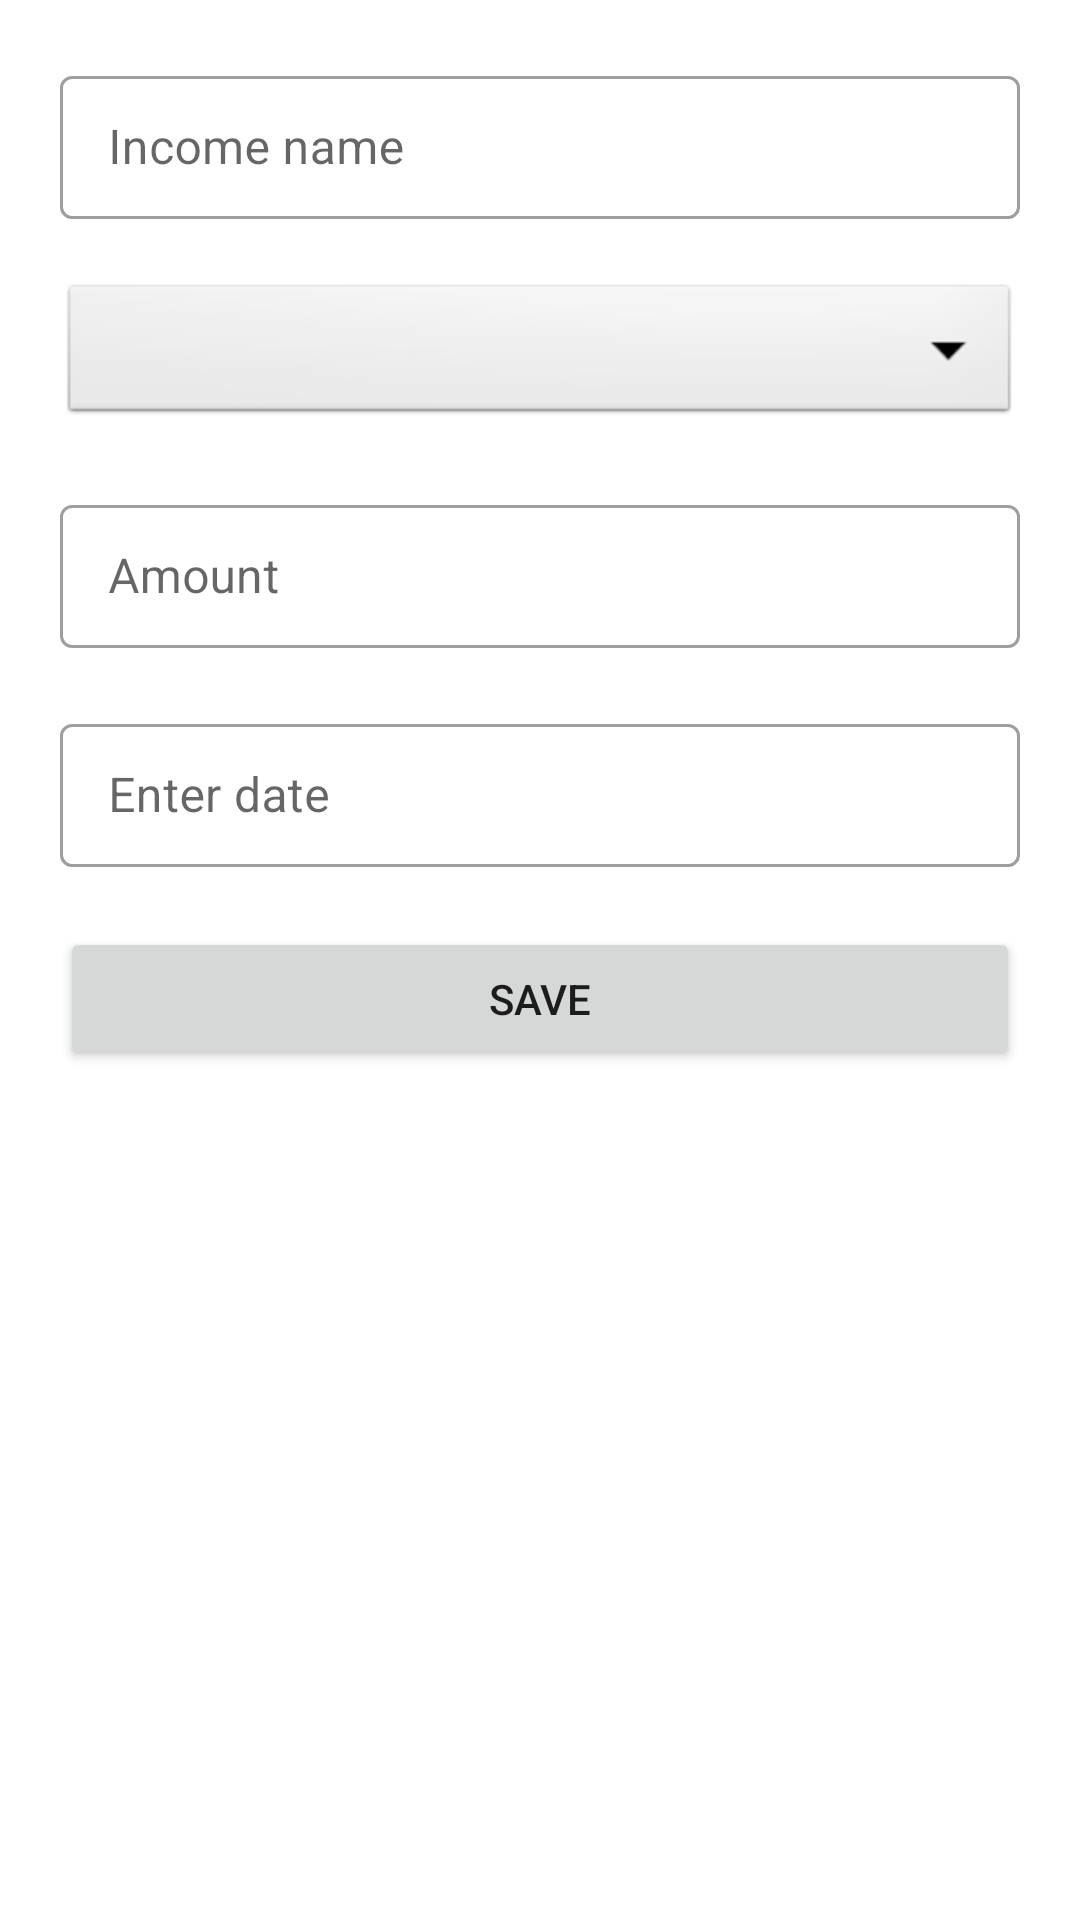

Android layout source for this screen:
<!-- AndroidManifest.xml: application theme Theme.BudgetKitaApp -->
<!-- res/layout/fragment_income.xml -->
<?xml version="1.0" encoding="utf-8"?>
<FrameLayout xmlns:android="http://schemas.android.com/apk/res/android"
    xmlns:tools="http://schemas.android.com/tools"
    android:layout_width="match_parent"
    android:layout_height="match_parent"
    xmlns:app="http://schemas.android.com/apk/res-auto"
    tools:context=".IncomeFragment">

        <FrameLayout
            android:layout_width="match_parent"
            android:layout_height="match_parent">

            <androidx.constraintlayout.widget.ConstraintLayout
                android:layout_width="match_parent"
                android:layout_height="match_parent">

                <com.google.android.material.textfield.TextInputLayout
                    android:id="@+id/tfIncomeTrasactionID"
                    style="@style/Widget.MaterialComponents.TextInputLayout.OutlinedBox.Dense"
                    android:layout_width="match_parent"
                    android:layout_height="wrap_content"
                    android:layout_marginStart="20dp"
                    android:layout_marginTop="20dp"
                    android:layout_marginEnd="20dp"
                    android:hint="Account transaction ID"
                    android:visibility="gone"
                    app:layout_constraintEnd_toEndOf="parent"
                    app:layout_constraintStart_toStartOf="parent"
                    app:layout_constraintTop_toTopOf="parent">

                    <com.google.android.material.textfield.TextInputEditText
                        android:id="@+id/incomeTransactionID"
                        android:layout_width="match_parent"
                        android:layout_height="wrap_content"
                        android:visibility="gone" />

                </com.google.android.material.textfield.TextInputLayout>

                <com.google.android.material.textfield.TextInputLayout
                    android:id="@+id/tfIncomeName"
                    style="@style/Widget.MaterialComponents.TextInputLayout.OutlinedBox.Dense"
                    android:layout_width="match_parent"
                    android:layout_height="wrap_content"
                    android:layout_marginStart="20dp"
                    android:layout_marginTop="20dp"
                    android:layout_marginEnd="20dp"
                    android:hint="Income name"
                    app:layout_constraintEnd_toEndOf="parent"
                    app:layout_constraintStart_toStartOf="parent"
                    app:layout_constraintTop_toBottomOf="@+id/tfIncomeTrasactionID">

                    <com.google.android.material.textfield.TextInputEditText
                        android:id="@+id/incomeName"
                        android:layout_width="match_parent"
                        android:layout_height="wrap_content" />

                </com.google.android.material.textfield.TextInputLayout>


                <com.google.android.material.textfield.TextInputLayout
                    android:id="@+id/tfIncomeCategory"
                    android:layout_width="match_parent"
                    android:layout_height="wrap_content"
                    android:layout_margin="20dp"
                    app:layout_constraintEnd_toEndOf="parent"
                    app:layout_constraintStart_toStartOf="parent"
                    app:layout_constraintTop_toBottomOf="@+id/tfIncomeName">

                    <Spinner
                        android:id="@+id/incomeCategory"
                        style="@android:style/Widget.Spinner"
                        android:layout_width="match_parent"
                        android:layout_height="50dp"
                        android:inputType="none" />

                </com.google.android.material.textfield.TextInputLayout>

                <com.google.android.material.textfield.TextInputLayout
                    android:id="@+id/tfTotalIncome"
                    style="@style/Widget.MaterialComponents.TextInputLayout.OutlinedBox.Dense"
                    android:layout_width="match_parent"
                    android:layout_height="wrap_content"
                    android:layout_marginStart="20dp"
                    android:layout_marginTop="20dp"
                    android:layout_marginEnd="20dp"
                    android:hint="@string/amount"
                    app:layout_constraintEnd_toEndOf="parent"
                    app:layout_constraintStart_toStartOf="parent"
                    app:layout_constraintTop_toBottomOf="@+id/tfIncomeCategory">

                    <com.google.android.material.textfield.TextInputEditText
                        android:id="@+id/totalIncome"
                        android:layout_width="match_parent"
                        android:layout_height="wrap_content"
                        android:digits="0123456789."
                        android:inputType="number|numberDecimal"
                        android:maxLength="7" />

                </com.google.android.material.textfield.TextInputLayout>

                <com.google.android.material.textfield.TextInputLayout
                    android:id="@+id/tk"
                    style="@style/Widget.MaterialComponents.TextInputLayout.OutlinedBox.Dense"
                    android:layout_width="match_parent"
                    android:layout_height="wrap_content"
                    android:layout_marginStart="20dp"
                    android:layout_marginTop="20dp"
                    android:layout_marginEnd="20dp"
                    app:layout_constraintEnd_toEndOf="parent"
                    app:layout_constraintStart_toStartOf="parent"
                    app:layout_constraintTop_toBottomOf="@+id/tfTotalIncome">

                    <com.google.android.material.textfield.TextInputEditText
                        android:id="@+id/idBtnIncomePickDate"
                        android:layout_width="match_parent"
                        android:layout_height="wrap_content"
                        android:layout_centerInParent="true"
                        android:clickable="false"
                        android:cursorVisible="false"
                        android:focusable="false"
                        android:focusableInTouchMode="false"
                        android:hint="Enter date" />

                </com.google.android.material.textfield.TextInputLayout>

                <ProgressBar
                    android:id="@+id/progressBarIncome"
                    style="?android:attr/progressBarStyle"
                    android:layout_width="wrap_content"
                    android:layout_height="wrap_content"
                    android:layout_marginTop="72dp"
                    android:visibility="gone"
                    app:layout_constraintBottom_toBottomOf="parent"
                    app:layout_constraintEnd_toEndOf="@+id/saveIncomeBtn"
                    app:layout_constraintStart_toStartOf="@+id/saveIncomeBtn"
                    app:layout_constraintTop_toBottomOf="@+id/saveIncomeBtn" />


                <Button
                    android:id="@+id/saveIncomeBtn"
                    android:layout_width="match_parent"
                    android:layout_height="wrap_content"
                    android:layout_gravity="center"
                    android:layout_marginStart="20dp"
                    android:layout_marginTop="20dp"
                    android:layout_marginEnd="20dp"
                    android:text="@string/save"
                    app:layout_constraintEnd_toEndOf="@+id/tk"
                    app:layout_constraintHorizontal_bias="1.0"
                    app:layout_constraintStart_toStartOf="@+id/tk"
                    app:layout_constraintTop_toBottomOf="@+id/tk" />

                


            </androidx.constraintlayout.widget.ConstraintLayout>

        </FrameLayout>
</FrameLayout>
<!-- resources referenced by this layout -->
<resources>
  <string name="amount">Amount </string>
  <string name="save">Save</string>
  <style name="Theme.BudgetKitaApp" parent="Theme.MaterialComponents.DayNight.DarkActionBar">
          
          <item name="colorPrimary">#00A36C</item>
          <item name="colorPrimaryVariant">#00A36C</item>
          <item name="colorOnPrimary">#FFFFFF</item>
          
          <item name="colorSecondary">@color/teal_200</item>
          <item name="colorSecondaryVariant">@color/teal_700</item>
          <item name="colorOnSecondary">@color/black</item>
          
          <item name="android:statusBarColor" tools:targetApi="l">?attr/colorPrimaryVariant</item>
          
      </style>
  <color name="teal_200">#FF03DAC5</color>
  <color name="teal_700">#FF018786</color>
  <color name="black">#FF000000</color>
</resources>
